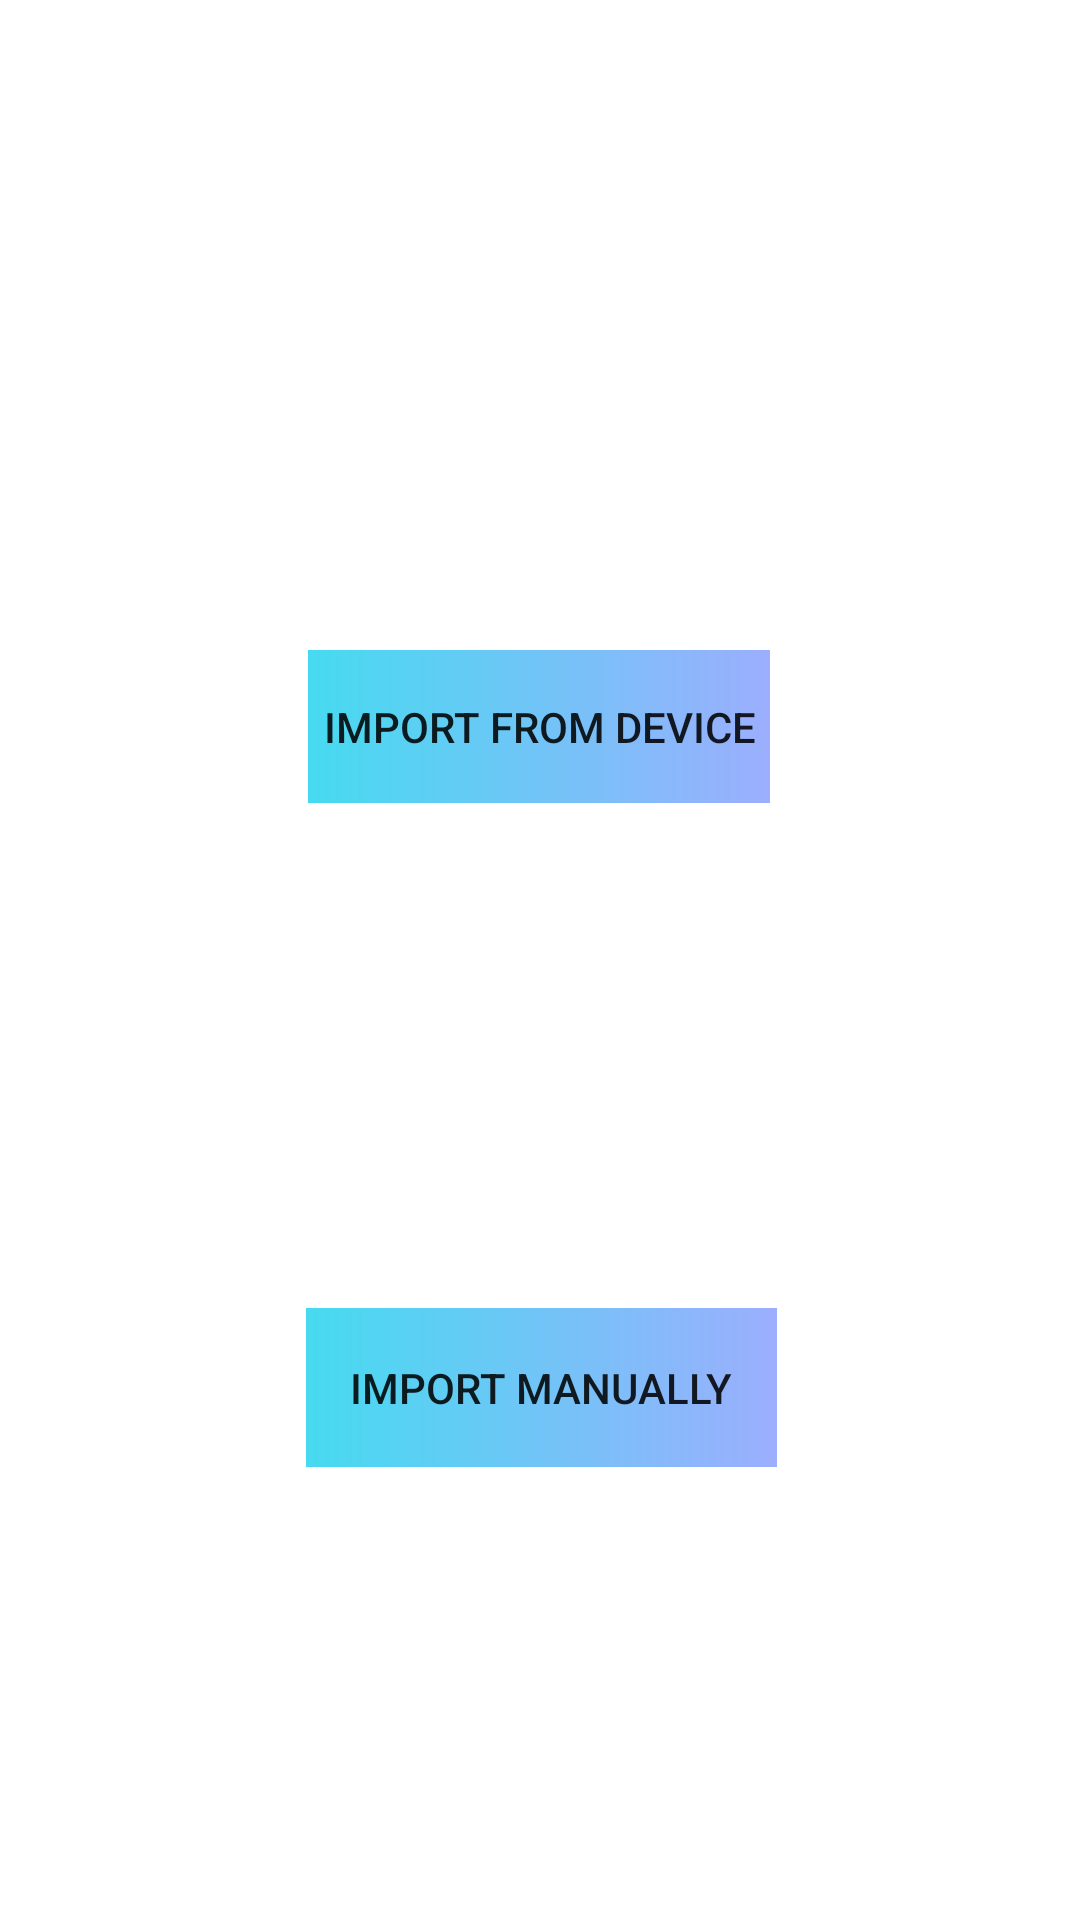

Layout XML and referenced resources for this Android screen:
<!-- AndroidManifest.xml: application theme AppTheme -->
<!-- res/layout/import_dialog.xml -->
<?xml version="1.0" encoding="utf-8"?>
<androidx.constraintlayout.widget.ConstraintLayout xmlns:android="http://schemas.android.com/apk/res/android"
    xmlns:app="http://schemas.android.com/apk/res-auto"
    android:layout_width="match_parent"
    android:layout_height="match_parent">

    <Button
        android:id="@+id/import_device"
        android:layout_width="154dp"
        android:layout_height="51dp"
        android:background="@drawable/color1"
        android:text="Import from device"
        app:layout_constraintBottom_toBottomOf="parent"
        app:layout_constraintEnd_toEndOf="parent"
        app:layout_constraintHorizontal_bias="0.498"
        app:layout_constraintStart_toStartOf="parent"
        app:layout_constraintTop_toTopOf="parent"
        app:layout_constraintVertical_bias="0.368" />

    <Button
        android:id="@+id/import_manually"
        android:layout_width="157dp"
        android:layout_height="53dp"
        android:layout_alignParentEnd="true"
        android:layout_alignParentBottom="true"
        android:layout_marginTop="436dp"
        android:background="@drawable/color1"
        android:text="Import manually"
        app:layout_constraintEnd_toEndOf="parent"
        app:layout_constraintHorizontal_bias="0.503"
        app:layout_constraintStart_toStartOf="parent"
        app:layout_constraintTop_toTopOf="parent" />
</androidx.constraintlayout.widget.ConstraintLayout>
<!-- resources referenced by this layout -->
<resources>
  <!-- drawable color1 (drawable) -->
  <?xml version="1.0" encoding="utf-8"?>
  <shape xmlns:android="http://schemas.android.com/apk/res/android">
      <gradient
          android:startColor="#CC18d1ec"
          android:endColor="#CC839afd"
          android:angle="0"/>
  </shape>
  <style name="AppTheme" parent="Theme.MaterialComponents.Light.DarkActionBar">
          
          <item name="colorPrimary">#CC18d1ec</item>
          <item name="colorPrimaryDark">@color/colorPrimaryDark</item>
          <item name="colorAccent">#CC18d1ec</item>
      </style>
  <color name="colorPrimaryDark">#555959</color>
</resources>
